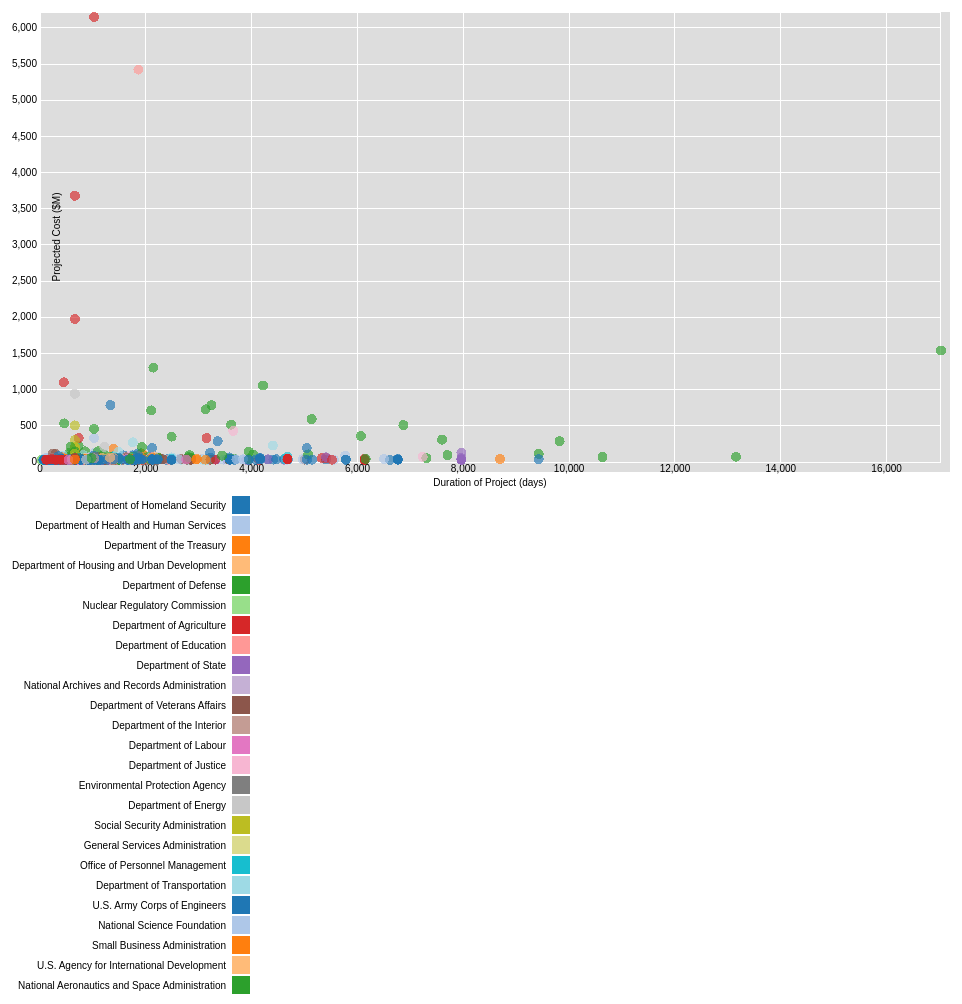
D3 v3 page, settled after 480 driven frames (8 s of simulated time); the page loaded 1 data file(s).


// ── js/daysVsMoney.js
var margin = {top: 20, right: 20, bottom: 30, left: 40},
    width = 960 - margin.left - margin.right,
    height = 500 - margin.top - margin.bottom;
var legendWidth = 250;
var x,y,xAxis,yAxis,zoom,svg;
var color = d3.scale.category20();
var parseDate = d3.time.format.iso.parse;
var cValue = function(d) { return d.Agency_Name;};
var formatNumber = d3.format("$,");
d3.csv("data/ProjectsCW1.csv", function(data) {
  // Coerce the strings to numbers.
  data.forEach(function(d) {
    d.Start_Date = parseDate(d.Start_Date);
    d.Completion_Date = parseDate(d.Completion_Date);
    d.Projected_Actual_Project_Completion_Date = parseDate(d.Projected_Actual_Project_Completion_Date);
    d.Planned_Cost_M = +d.Planned_Cost_M;
    d.Projected_Actual_Cost_M = +d.Projected_Actual_Cost_M;
    d.daysToComplete = Math.abs((d.Completion_Date - d.Start_Date)/86400000);
  });



x =  d3.scale.linear()
  .domain([0,
    (d3.max(d3.extent(data, function(d) { return d.daysToComplete; }))) + 10])
  .range([0, width]);

y = d3.scale.linear()
    .domain([0, d3.max(d3.extent(data, function(d) { return d.Planned_Cost_M; }))+100])
    .range([height, 0]);

xAxis = d3.svg.axis()
    .scale(x)
    .orient("bottom")
    .tickSize(-height);

yAxis = d3.svg.axis()
    .scale(y)
    .orient("left")
    .tickSize(-width);

zoom = d3.behavior.zoom()
    .x(x)
    .y(y)
    .scaleExtent([1, 10])
    .on("zoom", zoomed);

svg = d3.select("#chart").append("svg")
    .attr("width", width + margin.left + margin.right)
    .attr("height", height + margin.top + margin.bottom)
  .append("g")
    .attr("transform", "translate(" + margin.left + "," + margin.top + ")")
    .call(zoom);



svg.append("rect")
    .attr("width", width+10)
    .attr("height", height+10)
    .attr("class","graph-rect");

svg.append("g")
    .attr("class", "x axis")
    .attr("transform", "translate(0," + height + ")")
    .call(xAxis);

svg.append("g")
    .attr("class", "y axis")
    .call(yAxis);

     // Add the x-axis label
   svg.append("text")
        .attr("class", "axis")
        .text("Duration of Project (days)")
        .attr("x", width/2)
        .attr("y", height)
        .attr("dy","2.4em")
        .style("text-anchor","middle");
  
 // add y-axis label
    svg.append("g").append("text")
        .attr("class", "axis")
        .text("Projected Cost ($M)")
        .style("text-anchor","middle")
        .attr("transform","translate(" + 20 + " " + height/2+") rotate(-90)");
  
redraw();

// draw legend
  var legend =  d3.select("#legend").append("svg")
    .attr("class","legend-svg")
    .attr("width", legendWidth + margin.left + margin.right)
    .attr("height", height + margin.top + margin.bottom)
    .selectAll(".legend")
      .data(color.domain())
    .enter().append("g")
      .attr("class", "legend")
      .attr("transform", function(d, i) { return "translate(0," + i * 20 + ")"; });

  // draw legend colored rectangles
  legend.append("rect")
      .attr("x", legendWidth - 18)
      .attr("width", 18)
      .attr("height", 18)
      .style("fill", color);

  // draw legend text
  legend.append("text")
      .attr("x", legendWidth - 24)
      .attr("y", 9)
      .attr("dy", ".35em")
      .style("text-anchor", "end")
      .text(function(d) { return d;})


 

function zoomed() {
  svg.select(".x.axis").call(xAxis);
  svg.select(".y.axis").call(yAxis);
  redraw(data);
}

function reset() {
  d3.transition().duration(750).tween("zoom", function() {
    var ix = d3.interpolate(x.domain(), [-width / 2, width / 2]),
        iy = d3.interpolate(y.domain(), [-height / 2, height / 2]);
    return function(t) {
      zoom.x(x.domain(ix(t))).y(y.domain(iy(t)));
      zoomed();
    };
  });
}


function redraw(){
  svg.selectAll(".point").remove();
  
  // Add the points!
  svg.selectAll(".point")
      .data(data)
    .enter()
    .append("circle")
    .call(point);
}

});


function point(point){
  point.attr("class","point")
          .attr("cx",function(d){
            return x(d.daysToComplete+30);
          })
          .attr("cy",function(d){
            return y(d.Planned_Cost_M+30);
          })
          .attr("r",5)
          .attr("fill",function(d){
            return color(d.Agency_Name);
          })
          .attr("stroke-fill",function(d){
            return color(cValue(d));
          })
          .attr("fill-opacity",0.65)
          .on("click", mousemove)
          ;
        
}


function line(line) {
    line.attr("class","timeLine")
    .attr("x1", function(d){ return x(d.Start_Date);})
    .attr("x2", function(d){ return x(d.Completion_Date);})
    .attr("y1", function(d){ return y(d.Planned_Cost_M);})
    .attr("y2", function(d){ return y(d.Projected_Actual_Cost_M);})
    .attr("stroke","black");
}

function startPoint(point){
    point.attr("class","startPoint")
          .attr("cx",function(d){
            return x(d.Start_Date);
          })
          .attr("cy",function(d){
            return y(d.Planned_Cost_M);
          })
          .attr("r",3)
          .attr("fill","red");
}

function endPoint(point){
    point.attr("class","endPoint")
          .attr("cx",function(d){
            return x(d.Completion_Date);
          })
          .attr("cy",function(d){
            return y(d.Planned_Cost_M);
          })
          .attr("r",3)
          .attr("fill","green");
}



var mousemove = function(d) {
   d3.select("#tooltip #heading")
    .text(d.Project_Name);
  d3.select("#tooltip #spend")
    .text("Planned cost is" + formatNumber(Math.round(d.Planned_Cost_M * 1000000)));
  d3.select("#tooltip #duration")
    .text("Lasts " +  d.daysToComplete + " days ("+new Date(d.Start_Date).toLocaleDateString() +" to " + new Date(d.Completion_Date).toLocaleDateString()+")");
  d3.select("#tooltip").classed("hidden", false);
};

var mouseout = function() {
  d3.select("#tooltip").classed("hidden", true);
};

### data: data/ProjectsCW1.csv, 1437831 bytes — head not shown